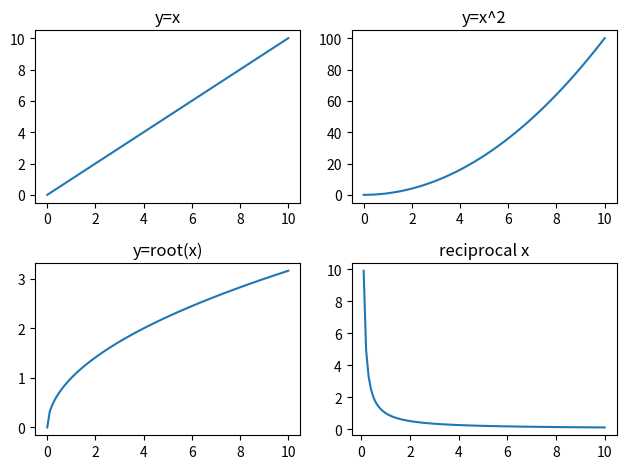

The matplotlib source for this figure:
# import pandas as pd
import numpy as np
import matplotlib.pyplot as plt

x=np.linspace(0,10,100)

# creating window to hold all subplots

plt.figure()

# creating first subplot, and where it should be displayed

plt.subplot(221)
# each subolot is reffered to as rowscolumnsindex with no spaces

plt.plot(x,x)
plt.title("y=x")

plt.subplot(222)
plt.plot(x,x**2)
plt.title("y=x^2")

plt.subplot(223)
plt.plot(x,np.sqrt(x))
plt.title("y=root(x)")

plt.subplot(224)
plt.plot(x,1/x)
plt.title("reciprocal x")

plt.tight_layout()
plt.show()
